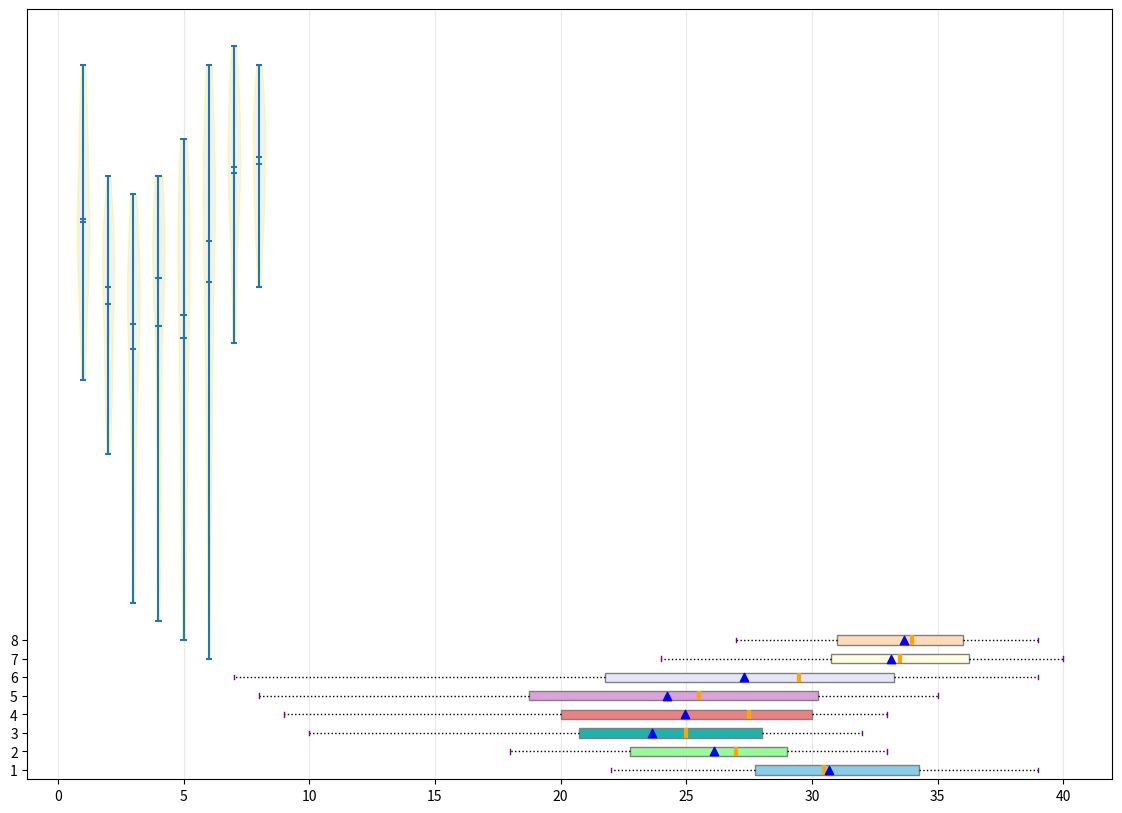

Source code (Python):
import matplotlib.pyplot as plt
import numpy as np

ai_software_growth = [22, 24, 23, 25, 27, 30, 28, 25, 27, 26, 29, 31,
                      28, 32, 29, 30, 31, 33, 30, 31, 35, 29, 34, 37, 36, 35, 33, 32, 36, 37, 38, 39]
ai_hardware_growth = [18, 19, 22, 20, 21, 25, 24, 22, 23, 24, 20, 26,
                      27, 29, 22, 28, 30, 26, 28, 25, 27, 29, 31, 30, 32, 29, 31, 28, 30, 33, 29, 27]

cyber_network_growth = [10, 12, 11, 15, 18, 17, 16, 20, 22, 25, 27, 28,
                        26, 23, 22, 24, 26, 25, 23, 21, 25, 28, 29, 30, 31, 29, 32, 30, 31, 28, 26, 27]
cyber_app_growth = [9, 11, 13, 14, 16, 20, 17, 18, 20, 21, 24, 26,
                    27, 28, 29, 30, 28, 27, 26, 29, 32, 31, 33, 30, 29, 31, 32, 33, 30, 28, 29, 27]

edtech_k12_growth = [8, 10, 12, 15, 18, 16, 13, 17, 19, 22, 20, 21,
                     23, 25, 24, 26, 28, 30, 27, 25, 29, 31, 34, 32, 28, 30, 29, 33, 31, 35, 33, 32]
edtech_higher_growth = [7, 11, 14, 16, 19, 21, 23, 18, 20, 24, 27, 25,
                        22, 28, 29, 30, 32, 34, 33, 35, 37, 36, 31, 33, 38, 39, 34, 31, 30, 29, 32, 35]

healthtech_devices_growth = [25, 26, 24, 28, 29, 30, 27, 31, 34, 32, 30, 33,
                             36, 37, 35, 34, 38, 40, 39, 37, 35, 36, 31, 33, 32, 37, 39, 38, 36, 34, 32, 33]
healthtech_software_growth = [27, 29, 30, 28, 31, 32, 33, 35, 37, 36, 35, 38,
                              39, 37, 36, 35, 34, 33, 32, 31, 30, 29, 34, 32, 35, 37, 38, 39, 36, 35, 33, 31]

growth_data = [
    ai_software_growth, ai_hardware_growth,
    cyber_network_growth, cyber_app_growth,
    edtech_k12_growth, edtech_higher_growth,
    healthtech_devices_growth, healthtech_software_growth
]

fig, ax = plt.subplots(figsize=(14, 10))

colors = ['skyblue', 'palegreen', 'lightseagreen', 'lightcoral', 'plum', 'lavender', 'lightyellow', 'peachpuff']

bp = ax.boxplot(growth_data, vert=False, patch_artist=True,
                boxprops=dict(linestyle='--', color='gray'),
                whiskerprops=dict(linestyle=':', color='black'),
                capprops=dict(color='purple'),
                medianprops=dict(color='orange', linewidth=3),
                flierprops=dict(marker='s', color='green', markersize=10, alpha=0.6))

for patch, color in zip(bp['boxes'], colors):
    patch.set_facecolor(color)

parts = ax.violinplot(growth_data, showmeans=True, showmedians=True, widths=0.5)
for pc in parts['bodies']:
    pc.set_facecolor('lightgray')
    pc.set_edgecolor('yellow')
    pc.set_alpha(0.3)

means = [np.mean(data) for data in growth_data]
ax.scatter(means, range(1, len(means) + 1), color='blue', zorder=3, marker='^')

ax.yaxis.grid(False)
ax.xaxis.grid(True, linestyle='-', which='major', color='lightgrey', alpha=0.5)

plt.show()
